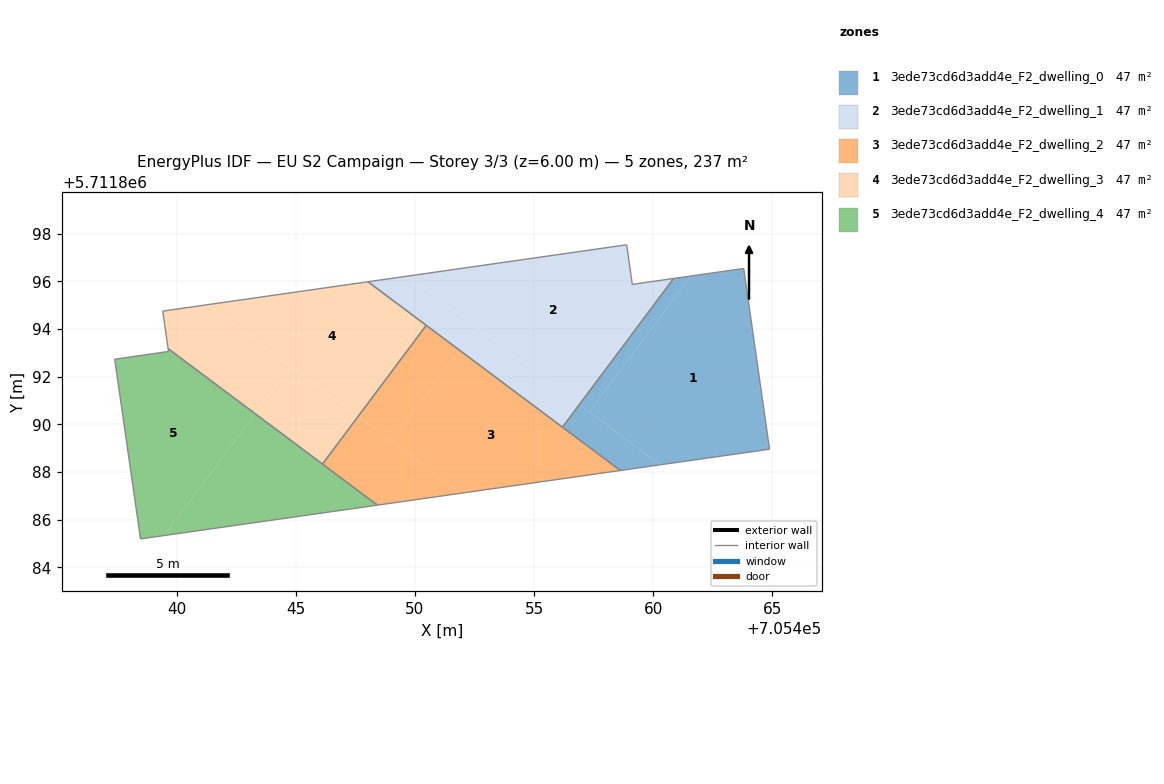
=== STOREY PLAN SPEC (per zone: floor XY polygon, exterior-wall plan segments, windows/doors) ===
zone 1: 3ede73cd6d3add4e_F2_dwelling_0  (47.4 m²)
  floor: (705464.88, 5711888.96) (705463.80, 5711896.54) (705461.58, 5711896.22) (705457.32, 5711890.53) (705460.30, 5711888.30)
  floor: (705460.30, 5711888.30) (705456.91, 5711890.84) (705456.19, 5711889.88) (705458.62, 5711888.06)
  floor: (705457.32, 5711890.53) (705461.58, 5711896.22) (705460.86, 5711896.12) (705456.91, 5711890.84)
  interior walls: 5
zone 2: 3ede73cd6d3add4e_F2_dwelling_1  (47.4 m²)
  floor: (705456.91, 5711890.84) (705460.86, 5711896.12) (705459.12, 5711895.87) (705458.89, 5711897.53) (705449.71, 5711896.22)
  floor: (705451.89, 5711893.10) (705452.60, 5711894.06) (705449.71, 5711896.22) (705448.03, 5711895.98)
  floor: (705456.19, 5711889.88) (705456.91, 5711890.84) (705452.60, 5711894.06) (705451.89, 5711893.10)
  interior walls: 5
zone 3: 3ede73cd6d3add4e_F2_dwelling_2  (47.4 m²)
  floor: (705458.62, 5711888.06) (705451.89, 5711893.10) (705449.02, 5711889.27) (705451.92, 5711887.11)
  floor: (705451.92, 5711887.11) (705447.61, 5711890.33) (705446.12, 5711888.33) (705448.43, 5711886.61)
  floor: (705449.02, 5711889.27) (705451.89, 5711893.10) (705450.47, 5711894.15) (705447.61, 5711890.33)
  interior walls: 4
zone 4: 3ede73cd6d3add4e_F2_dwelling_3  (47.4 m²)
  floor: (705447.61, 5711890.33) (705450.47, 5711894.15) (705448.03, 5711895.98) (705441.33, 5711895.02)
  floor: (705443.29, 5711890.45) (705444.78, 5711892.44) (705441.33, 5711895.02) (705439.42, 5711894.75) (705439.65, 5711893.18)
  floor: (705446.12, 5711888.33) (705447.61, 5711890.33) (705444.78, 5711892.44) (705443.29, 5711890.45)
  interior walls: 5
zone 5: 3ede73cd6d3add4e_F2_dwelling_4  (47.4 m²)
  floor: (705448.43, 5711886.61) (705443.29, 5711890.45) (705439.47, 5711885.33)
  floor: (705439.47, 5711885.33) (705443.29, 5711890.45) (705439.65, 5711893.18) (705439.66, 5711893.06) (705437.40, 5711892.73) (705438.49, 5711885.19)
  interior walls: 5

=== DERIVED (storey summary) ===
Building: EU S2 Campaign
Storey: 3 of 3  (floor level z = 6.00 m)
Storey gross floor area: 237.1 m²
Zones on this storey: 5
  - 3ede73cd6d3add4e_F2_dwelling_0: floor 47.4 m²
  - 3ede73cd6d3add4e_F2_dwelling_1: floor 47.4 m²
  - 3ede73cd6d3add4e_F2_dwelling_2: floor 47.4 m²
  - 3ede73cd6d3add4e_F2_dwelling_3: floor 47.4 m²
  - 3ede73cd6d3add4e_F2_dwelling_4: floor 47.4 m²
Zone adjacency (shared interzone walls):
  - 3ede73cd6d3add4e_F2_dwelling_0 ↔ 3ede73cd6d3add4e_F2_dwelling_1
  - 3ede73cd6d3add4e_F2_dwelling_2 ↔ 3ede73cd6d3add4e_F2_dwelling_3